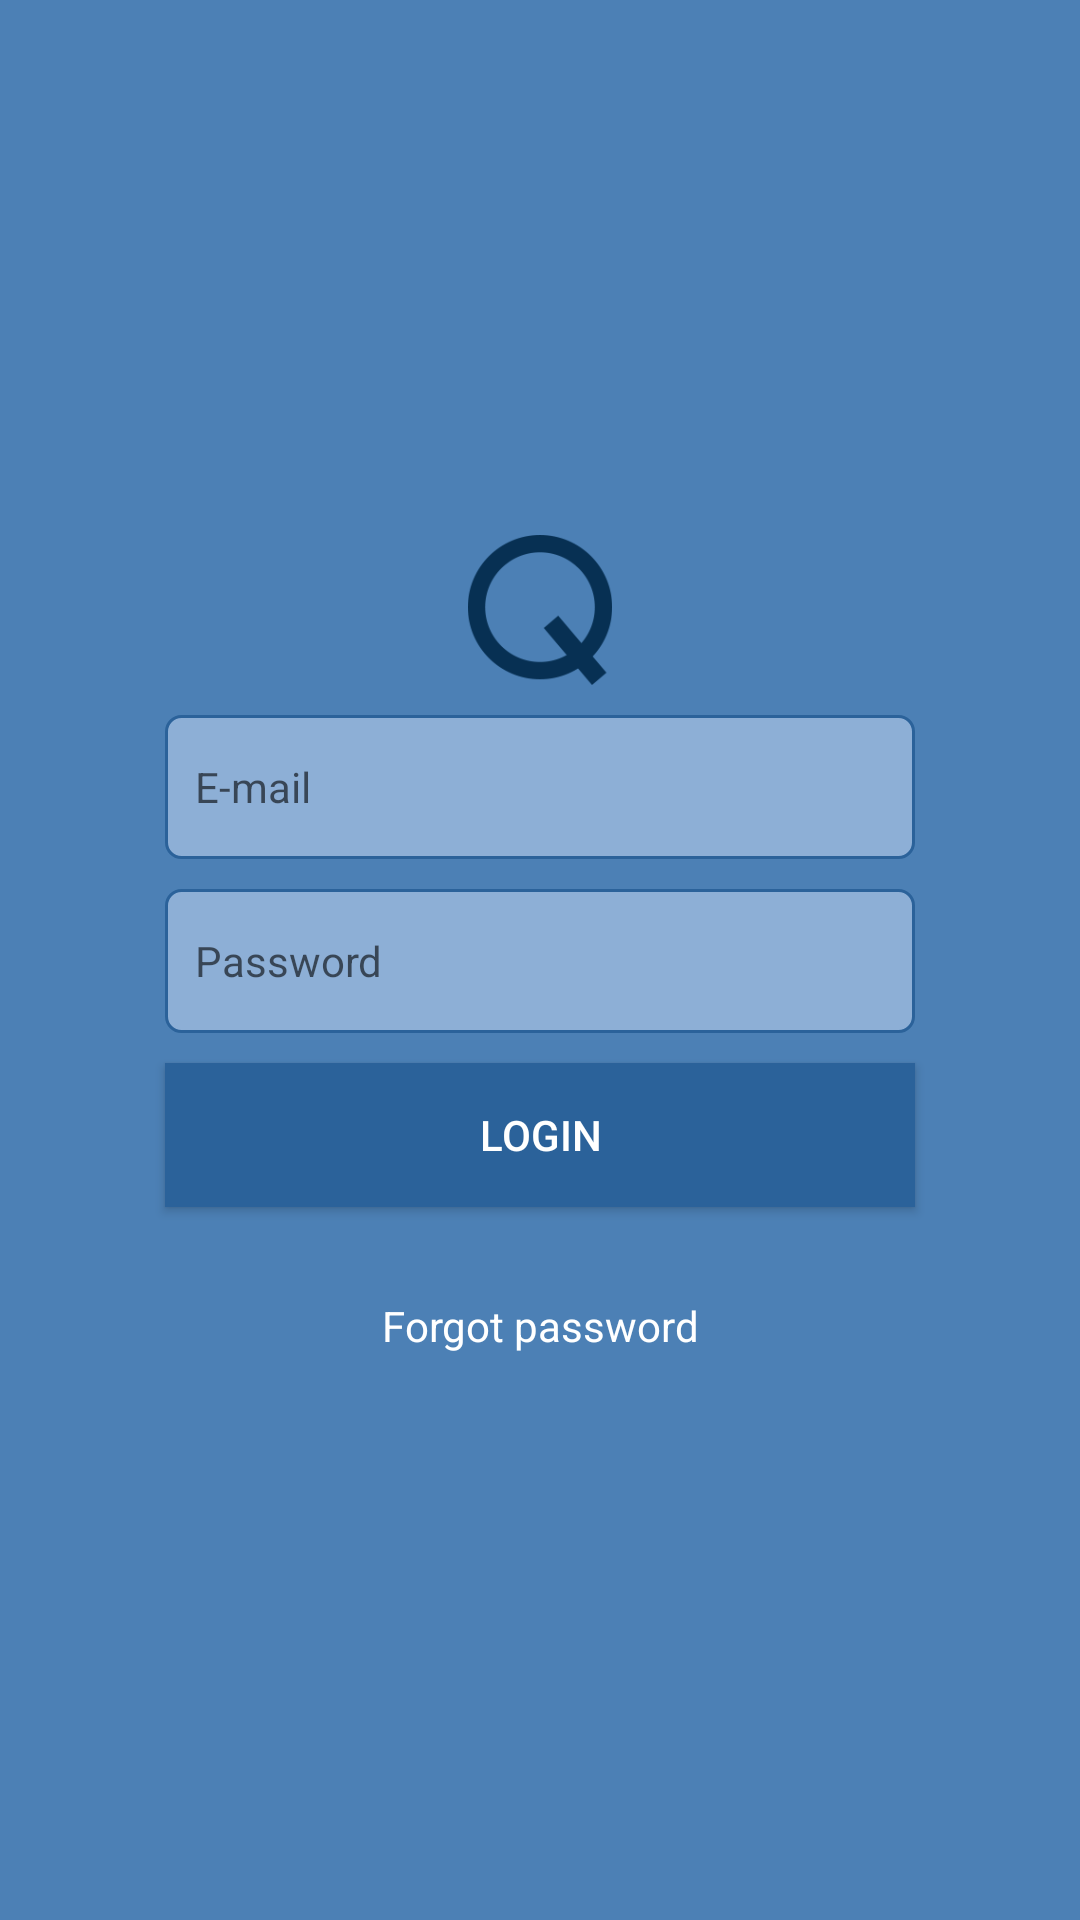

The Android layout XML behind this screen, and the referenced resources:
<!-- AndroidManifest.xml: application theme Theme.MyApplication -->
<!-- res/layout/login_layout.xml -->
<?xml version="1.0" encoding="utf-8"?>

<RelativeLayout xmlns:android="http://schemas.android.com/apk/res/android"
    android:layout_width="match_parent"
    android:layout_height="match_parent"
    android:background="@color/login_background_color">


    <LinearLayout
        android:layout_width="match_parent"
        android:layout_height="wrap_content"
        android:layout_centerInParent="true"
        android:gravity="center"
        android:orientation="vertical">

        <ImageView
            android:layout_width="50dp"
            android:layout_height="50dp"
            android:src="@drawable/logo_test" />

        <EditText
            android:id="@+id/et_email"
            android:layout_width="250dp"
            android:layout_height="48dp"
            android:layout_marginTop="10dp"
            android:background="@drawable/edittext_background"
            android:hint="@string/e_mail_hint_text"
            android:inputType="textEmailAddress"
            android:maxLength="30"
            android:padding="10dp"
            android:singleLine="true"
            android:textColor="@color/white"
            android:textSize="14sp" />

        <EditText
            android:id="@+id/et_password"
            android:layout_width="250dp"
            android:layout_height="48dp"
            android:layout_marginTop="10dp"
            android:background="@drawable/edittext_background"
            android:hint="@string/password_hint_text"
            android:inputType="textPassword"
            android:maxLength="30"
            android:padding="10dp"
            android:singleLine="true"
            android:textColor="@color/white"
            android:textSize="14sp" />

        <Button
            android:id="@+id/btn_login"
            android:layout_width="250dp"
            android:layout_height="48dp"
            android:layout_marginTop="10dp"
            android:background="@color/login_button_color"
            android:text="Login"
            android:textColor="@color/white"
            android:textSize="14sp" />

        <TextView
            android:id="@+id/tv_forgot_password"
            android:layout_width="250dp"
            android:layout_height="wrap_content"
            android:layout_marginTop="20dp"
            android:gravity="center"
            android:padding="10dp"
            android:text="@string/forgot_password_text"
            android:textColor="@color/white"
            android:textSize="14sp" />
    </LinearLayout>

    <ProgressBar
        android:id="@+id/loader"
        style="?android:attr/progressBarStyleLarge"
        android:layout_width="wrap_content"
        android:layout_height="wrap_content"
        android:layout_centerInParent="true"
        android:visibility="invisible" />
</RelativeLayout>
<!-- resources referenced by this layout -->
<resources>
  <color name="login_background_color">#4c80b5</color>
  <color name="login_button_color">#2b629a</color>
  <color name="white">#FFFFFFFF</color>
  <!-- drawable edittext_background (drawable) -->
  <?xml version="1.0" encoding="utf-8"?>
  
  <shape xmlns:android="http://schemas.android.com/apk/res/android"
      android:shape="rectangle">
      <solid android:color="@color/login_hint_color" />
      <corners android:radius="5dp" />
      <stroke
          android:width="1dp"
          android:color="@color/login_button_color" />
  </shape>
  <!-- drawable logo_test: png bitmap (drawable, 5338 bytes) -->
  <string name="e_mail_hint_text">E-mail</string>
  <string name="forgot_password_text">Forgot password</string>
  <string name="password_hint_text">Password</string>
  <style name="Theme.MyApplication" parent="Theme.MaterialComponents.DayNight.DarkActionBar">
          
          <item name="colorPrimary">@color/purple_500</item>
          <item name="colorPrimaryVariant">@color/purple_700</item>
          <item name="colorOnPrimary">@color/white</item>
          
          <item name="colorSecondary">#178e26</item>
          <item name="colorSecondaryVariant">@color/teal_700</item>
          <item name="colorOnSecondary">@color/black</item>
          
          <item name="android:statusBarColor" tools:targetApi="l">?attr/colorPrimaryVariant</item>
          
      </style>
  <color name="login_hint_color">#8dafd6</color>
  <color name="purple_500">#FF6200EE</color>
  <color name="purple_700">#FF3700B3</color>
  <color name="teal_700">#FF018786</color>
  <color name="black">#FF000000</color>
</resources>
